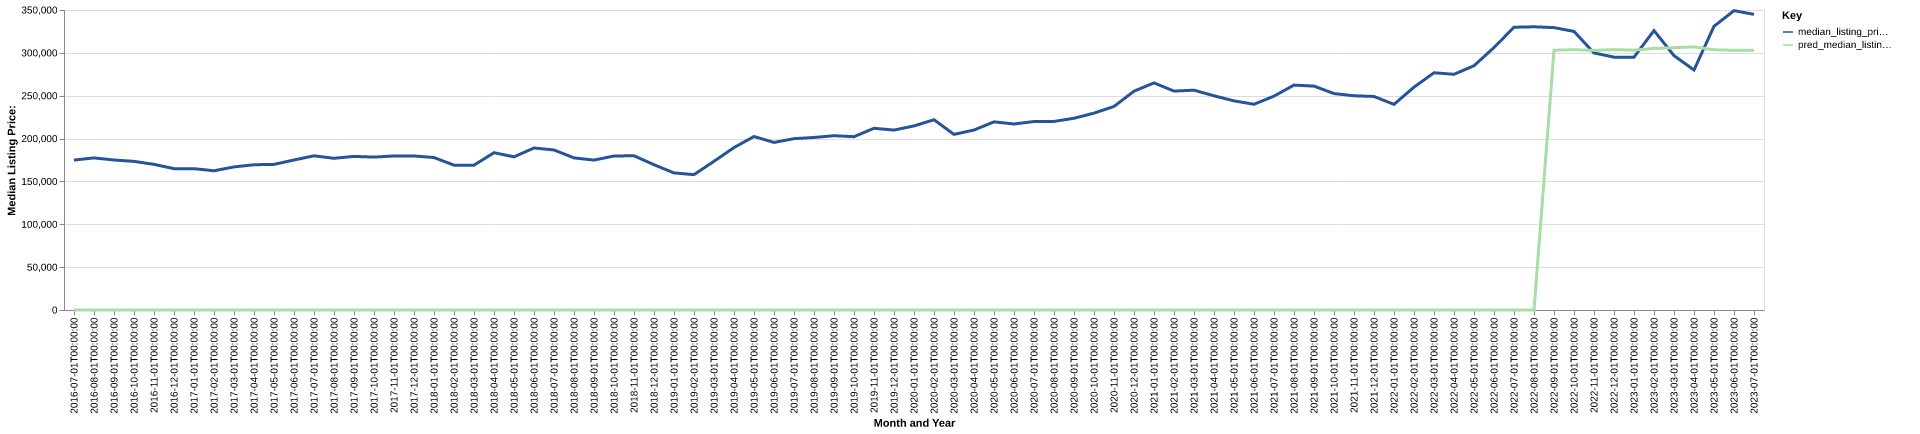

The data file committed next to this chart (first rows):
date, time_idx, median_listing_price, thirty_year_interest_rate_five, month, county_name, active_listing_count, median_days_on_market, pred_median_listing_price, month_year
2016-07-01, 0, 174900, 3.72, 7, moffat, co, 173.0, 73.0, 0, Jul-2016
2016-08-01, 1, 177450, 3.73, 8, moffat, co, 171.0, 80.0, 0, Aug-2016
2016-09-01, 2, 175000, 3.66, 9, moffat, co, 180.0, 85.0, 0, Sep-2016
2016-10-01, 3, 173400, 3.64, 10, moffat, co, 159.0, 96.0, 0, Oct-2016
2016-11-01, 4, 169900, 3.66, 11, moffat, co, 150.0, 105.0, 0, Nov-2016
2016-12-01, 5, 164900, 3.48, 12, moffat, co, 137.0, 125.0, 0, Dec-2016
2017-01-01, 6, 164900, 3.45, 1, moffat, co, 123.0, 142.0, 0, Jan-2017
2017-02-01, 7, 162425, 3.5, 2, moffat, co, 121.0, 154.0, 0, Feb-2017
2017-03-01, 8, 166950, 3.52, 3, moffat, co, 123.0, 145.0, 0, Mar-2017
2017-04-01, 9, 169450, 4.03, 4, moffat, co, 126.0, 95.0, 0, Apr-2017
2017-05-01, 10, 169900, 4.32, 5, moffat, co, 126.0, 81.0, 0, May-2017
2017-06-01, 11, 175000, 4.2, 6, moffat, co, 141.0, 66.0, 0, Jun-2017
2017-07-01, 12, 179900, 4.19, 7, moffat, co, 153.0, 70.0, 0, Jul-2017
2017-08-01, 13, 177000, 4.3, 8, moffat, co, 165.0, 72.0, 0, Aug-2017
2017-09-01, 14, 179200, 4.1, 9, moffat, co, 154.0, 83.0, 0, Sep-2017
2017-10-01, 15, 178375, 4.05, 10, moffat, co, 134.0, 91.0, 0, Oct-2017
2017-11-01, 16, 179700, 3.94, 11, moffat, co, 126.0, 105.0, 0, Nov-2017
2017-12-01, 17, 179700, 4.03, 12, moffat, co, 112.0, 123.0, 0, Dec-2017
2018-01-01, 18, 177875, 3.93, 1, moffat, co, 94.0, 107.0, 0, Jan-2018
2018-02-01, 19, 169000, 3.83, 2, moffat, co, 93.0, 100.0, 0, Feb-2018
2018-03-01, 20, 169000, 3.94, 3, moffat, co, 91.0, 100.0, 0, Mar-2018
2018-04-01, 21, 183500, 3.95, 4, moffat, co, 88.0, 76.0, 0, Apr-2018
2018-05-01, 22, 178700, 3.99, 5, moffat, co, 109.0, 48.0, 0, May-2018
2018-06-01, 23, 189000, 4.15, 6, moffat, co, 136.0, 44.0, 0, Jun-2018
2018-07-01, 24, 186700, 4.4, 7, moffat, co, 139.0, 61.0, 0, Jul-2018
2018-08-01, 25, 177450, 4.46, 8, moffat, co, 146.0, 72.0, 0, Aug-2018
2018-09-01, 26, 174900, 4.58, 9, moffat, co, 133.0, 88.0, 0, Sep-2018
2018-10-01, 27, 179675, 4.66, 10, moffat, co, 119.0, 114.0, 0, Oct-2018
2018-11-01, 28, 179950, 4.62, 11, moffat, co, 105.0, 129.0, 0, Nov-2018
2018-12-01, 29, 169500, 4.54, 12, moffat, co, 93.0, 149.0, 0, Dec-2018
2019-01-01, 30, 159900, 4.6, 1, moffat, co, 91.0, 179.0, 0, Jan-2019
2019-02-01, 31, 157925, 4.72, 2, moffat, co, 87.0, 194.0, 0, Feb-2019
2019-03-01, 32, 173514, 4.9, 3, moffat, co, 95.0, 131.0, 0, Mar-2019
2019-04-01, 33, 189500, 4.94, 4, moffat, co, 103.0, 55.0, 0, Apr-2019
2019-05-01, 34, 202400, 4.75, 5, moffat, co, 112.0, 50.0, 0, May-2019
2019-06-01, 35, 195500, 4.51, 6, moffat, co, 122.0, 53.0, 0, Jun-2019
2019-07-01, 36, 199900, 4.41, 7, moffat, co, 136.0, 58.0, 0, Jul-2019
2019-08-01, 37, 201277, 4.41, 8, moffat, co, 143.0, 63.0, 0, Aug-2019
2019-09-01, 38, 203343, 4.2, 9, moffat, co, 140.0, 73.0, 0, Sep-2019
2019-10-01, 39, 202195, 4.14, 10, moffat, co, 135.0, 82.0, 0, Oct-2019
2019-11-01, 40, 212000, 3.84, 11, moffat, co, 146.0, 109.0, 0, Nov-2019
2019-12-01, 41, 209900, 3.81, 12, moffat, co, 130.0, 119.0, 0, Dec-2019
2020-01-01, 42, 214750, 3.75, 1, moffat, co, 118.0, 134.0, 0, Jan-2020
2020-02-01, 43, 222000, 3.73, 2, moffat, co, 127.0, 115.0, 0, Feb-2020
2020-03-01, 44, 204900, 3.78, 3, moffat, co, 137.0, 90.0, 0, Mar-2020
2020-04-01, 45, 209950, 3.75, 4, moffat, co, 132.0, 81.0, 0, Apr-2020
2020-05-01, 46, 219500, 3.74, 5, moffat, co, 156.0, 75.0, 0, May-2020
2020-06-01, 47, 217000, 3.72, 6, moffat, co, 165.0, 62.0, 0, Jun-2020
2020-07-01, 48, 219900, 3.49, 7, moffat, co, 174.0, 60.0, 0, Jul-2020
2020-08-01, 49, 220000, 3.65, 8, moffat, co, 173.0, 63.0, 0, Aug-2020
2020-09-01, 50, 223700, 3.33, 9, moffat, co, 173.0, 66.0, 0, Sep-2020
2020-10-01, 51, 229700, 3.28, 10, moffat, co, 170.0, 68.0, 0, Oct-2020
2020-11-01, 52, 237450, 3.21, 11, moffat, co, 130.0, 76.0, 0, Nov-2020
2020-12-01, 53, 255300, 3.07, 12, moffat, co, 107.0, 94.0, 0, Dec-2020
2021-01-01, 54, 264950, 2.99, 1, moffat, co, 88.0, 121.0, 0, Jan-2021
2021-02-01, 55, 255400, 2.93, 2, moffat, co, 84.0, 132.0, 0, Feb-2021
2021-03-01, 56, 256450, 2.88, 3, moffat, co, 88.0, 107.0, 0, Mar-2021
2021-04-01, 57, 249900, 2.84, 4, moffat, co, 101.0, 61.0, 0, Apr-2021
2021-05-01, 58, 244000, 2.71, 5, moffat, co, 111.0, 44.0, 0, May-2021
2021-06-01, 59, 240000, 2.79, 6, moffat, co, 102.0, 46.0, 0, Jun-2021
... 25 more rows
